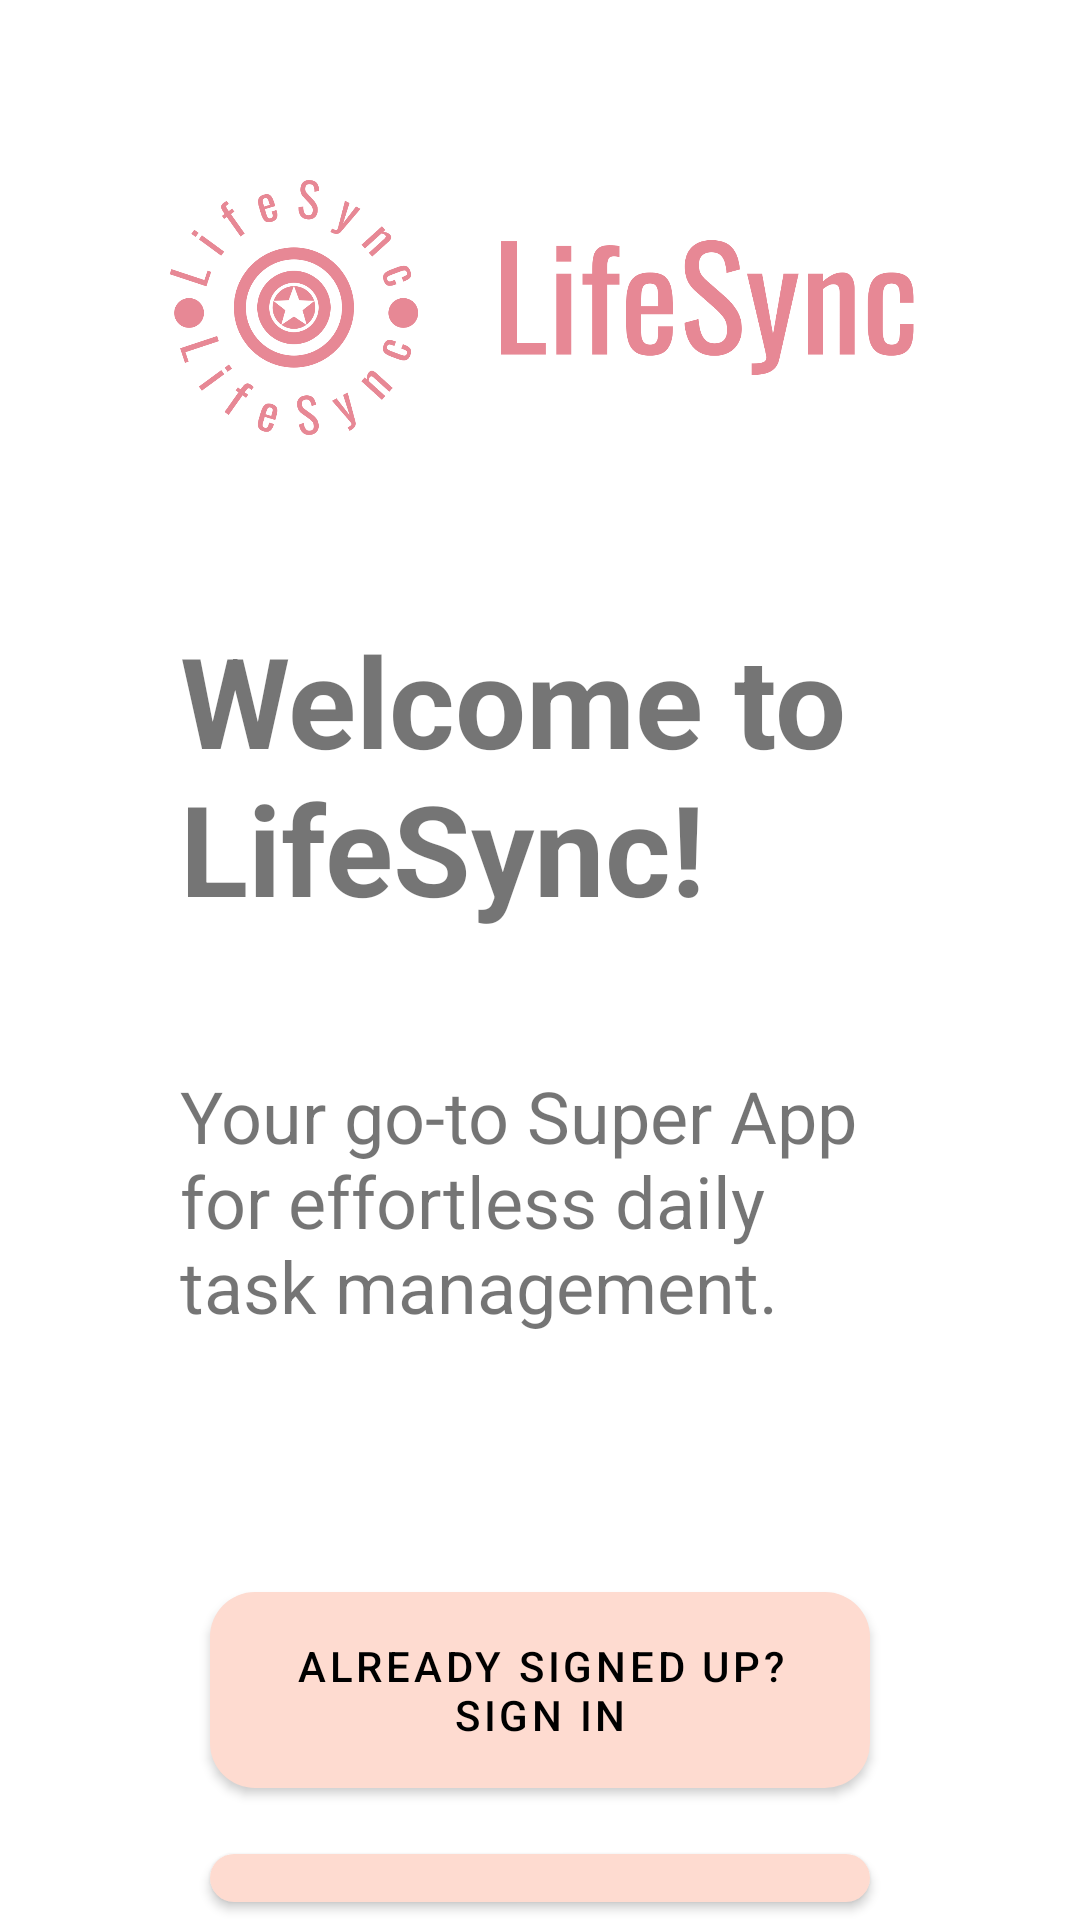

Reconstruct the res/layout file that produces this screen, plus the resources it refers to.
<!-- AndroidManifest.xml: application theme Theme.LifeSync -->
<!-- res/layout/fragment_landing.xml -->
<?xml version="1.0" encoding="utf-8"?>
<LinearLayout xmlns:android="http://schemas.android.com/apk/res/android"
    xmlns:app="http://schemas.android.com/apk/res-auto"
    xmlns:tools="http://schemas.android.com/tools"
    android:id="@+id/main"
    android:layout_width="match_parent"
    android:layout_height="match_parent"
    android:orientation="vertical"
    tools:context=".ui.landing.LandingFragment">

    <ImageView
        android:id="@+id/ivLogo"
        android:layout_width="match_parent"
        android:layout_height="85dp"
        android:layout_marginTop="60dp"
        android:contentDescription="@string/logo"
        android:src="@drawable/lifesync_logo" />

    <TextView
        android:id="@+id/tvWelcome"
        android:layout_width="wrap_content"
        android:layout_height="wrap_content"
        android:text="@string/welcome"
        android:textStyle="bold"
        android:textSize="42sp"
        android:maxLines="2"
        android:layout_marginTop="60dp"
        android:layout_marginHorizontal="60dp" />

    <TextView
        android:id="@+id/tvDesc"
        android:layout_width="wrap_content"
        android:layout_height="wrap_content"
        android:text="@string/landing_desc"
        android:textSize="24sp"
        android:layout_marginTop="45dp"
        android:layout_marginHorizontal="60dp"/>

    <com.google.android.material.button.MaterialButton
        android:id="@+id/btSignIn"
        android:layout_width="220dp"
        android:layout_height="wrap_content"
        android:layout_gravity="center_horizontal"
        android:layout_marginTop="80dp"
        android:text="@string/landing_signIn"
        android:textColor="@color/black"
        android:paddingVertical="15dp"
        app:cornerRadius="15dp"/>

    <com.google.android.material.button.MaterialButton
        android:id="@+id/btSignUp"
        android:layout_width="220dp"
        android:layout_height="wrap_content"
        android:layout_gravity="center_horizontal"
        android:layout_marginTop="10dp"
        android:text="@string/landing_signUp"
        android:textColor="@color/black"
        android:paddingVertical="15dp"
        app:cornerRadius="15dp"/>

</LinearLayout>
<!-- resources referenced by this layout -->
<resources>
  <color name="black">#FF000000</color>
  <!-- drawable lifesync_logo: png bitmap (drawable, 39386 bytes) -->
  <string name="landing_desc">Your go-to Super App for effortless daily task management.</string>
  <string name="landing_signIn">Already signed up? Sign in</string>
  <string name="landing_signUp">New to LifeSync? Sign up</string>
  <string name="logo">Logo</string>
  <string name="welcome">Welcome to LifeSync!</string>
  <style name="Theme.LifeSync" parent="Base.Theme.LifeSync" />
  <style name="Base.Theme.LifeSync" parent="Theme.MaterialComponents.DayNight.NoActionBar">
          <item name="android:windowBackground">@color/white</item>
          <item name="android:textColorPrimary">@color/black</item>
          <item name="colorPrimary">@color/shrine_pink_100</item>
          <item name="colorOnPrimary">@color/shrine_pink_900</item>
          <item name="android:navigationBarColor">@color/shrine_pink_100</item>
      </style>
  <color name="white">#FFFFFFFF</color>
  <color name="shrine_pink_100">#FEDBD0</color>
  <color name="shrine_pink_900">#442C2E</color>
</resources>
